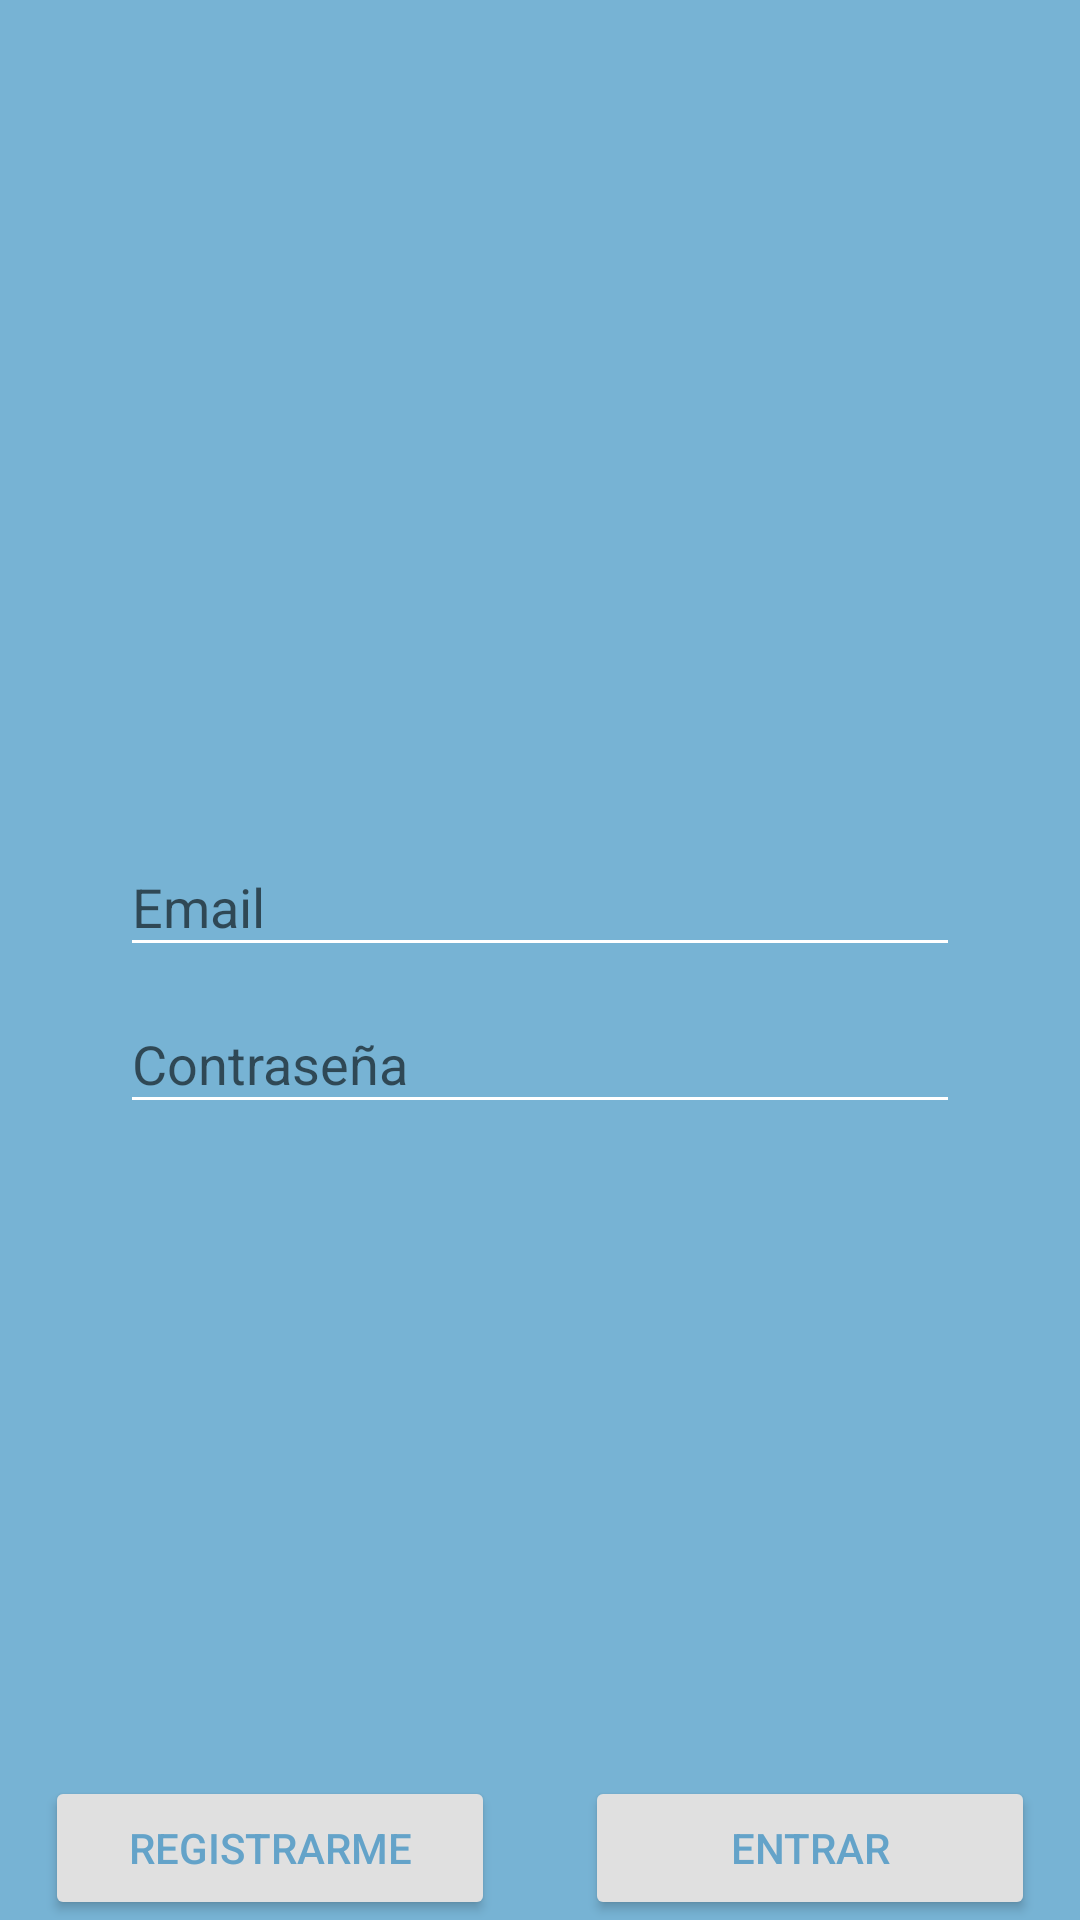

Here is an Android app screen rendered from its layout file. Give the layout XML and the strings, colors and styles it references.
<!-- AndroidManifest.xml: application theme AppTheme -->
<!-- res/layout/login_activity.xml -->
<?xml version="1.0" encoding="utf-8"?>
<ScrollView xmlns:android="http://schemas.android.com/apk/res/android"
    xmlns:app="http://schemas.android.com/apk/res-auto"
    xmlns:tools="http://schemas.android.com/tools"
    android:layout_width="match_parent"
    android:layout_height="match_parent"
    android:background="@color/colorBackground"
    android:fillViewport="true"
    tools:context="com.uca.apps.isi.nct.activities.SignInActivity">

    <LinearLayout
        android:layout_width="match_parent"
        android:layout_height="wrap_content"
        android:orientation="vertical">

        <RelativeLayout
            android:layout_width="match_parent"
            android:layout_height="wrap_content">

            <LinearLayout
                android:id="@+id/image_container"
                android:layout_width="match_parent"
                android:layout_height="wrap_content"
                android:gravity="center_horizontal"
                android:orientation="vertical"
                android:paddingBottom="@dimen/activity_main_image_padding"
                android:paddingTop="@dimen/activity_main_image_padding">

                <ImageView
                    android:layout_width="@dimen/login_activity_width_height"
                    android:layout_height="@dimen/login_activity_width_height"
                    android:src="@drawable/water_icon" />


            </LinearLayout>

            <LinearLayout
                android:id="@+id/edit_texts_container"
                android:layout_width="match_parent"
                android:layout_height="wrap_content"
                android:orientation="vertical"
                android:paddingLeft="@dimen/activity_main_input_padding"
                android:paddingRight="@dimen/activity_main_input_padding"
                android:layout_below="@+id/image_container">

                <android.support.design.widget.TextInputLayout
                    android:layout_width="match_parent"
                    android:layout_height="match_parent">

                    <EditText
                        android:id="@+id/email"
                        android:inputType="textEmailAddress"
                        android:layout_width="match_parent"
                        android:layout_height="wrap_content"
                        android:hint="@string/activity_main_email_title"
                        app:backgroundTint="@color/colorInputAndText" />

                </android.support.design.widget.TextInputLayout>

                <android.support.design.widget.TextInputLayout
                    android:layout_width="match_parent"
                    android:layout_height="match_parent">

                    <EditText
                        android:id="@+id/password"
                        android:inputType="textPassword"
                        android:layout_width="match_parent"
                        android:layout_height="wrap_content"
                        android:hint="@string/activity_main_password_title"
                        app:backgroundTint="@color/colorInputAndText"
                        android:layout_marginBottom="@dimen/activity_main_margin_bottom"/>

                </android.support.design.widget.TextInputLayout>

            </LinearLayout>

            <LinearLayout
                android:layout_width="match_parent"
                android:layout_height="wrap_content"
                android:layout_alignParentBottom="true"
                android:orientation="horizontal">

                <android.support.v7.widget.AppCompatButton
                    android:layout_height="wrap_content"
                    android:layout_width="@dimen/login_activity_button_width"
                    android:layout_weight=".5"
                    android:minWidth="@dimen/login_activity_min_width"
                    android:id="@+id/sign_in"
                    android:text="@string/activity_main_sign_up"
                    android:textColor="@color/colorPrimaryDark"
                    app:backgroundTint="@color/colorButton"
                    android:layout_marginRight="@dimen/activity_main_margin"
                    android:layout_marginLeft="@dimen/activity_main_margin" />

                <android.support.v7.widget.AppCompatButton
                    android:id="@+id/sign_up"
                    android:layout_width="@dimen/login_activity_button_width"
                    android:layout_height="wrap_content"
                    android:layout_weight=".5"
                    android:minWidth="@dimen/login_activity_min_width"
                    android:text="@string/activity_main_sign_in"
                    android:textColor="@color/colorPrimaryDark"
                    app:backgroundTint="@color/colorButton"
                    android:layout_marginRight="@dimen/activity_main_margin"
                    android:layout_marginLeft="@dimen/activity_main_margin"/>

            </LinearLayout>

        </RelativeLayout>

    </LinearLayout>

</ScrollView>
<!-- resources referenced by this layout -->
<resources>
  <color name="colorBackground">#77B3D4</color>
  <color name="colorButton">#E0E0E0</color>
  <color name="colorInputAndText">#FFFFFF</color>
  <color name="colorPrimaryDark">#64A3C9</color>
  <dimen name="activity_main_image_padding">70dp</dimen>
  <dimen name="activity_main_input_padding">40dp</dimen>
  <dimen name="activity_main_margin">15dp</dimen>
  <dimen name="activity_main_margin_bottom">70dp</dimen>
  <dimen name="login_activity_button_width">0dp</dimen>
  <dimen name="login_activity_min_width">5dp</dimen>
  <dimen name="login_activity_width_height">130dp</dimen>
  <string name="activity_main_email_title">Email</string>
  <string name="activity_main_password_title">Contraseña</string>
  <string name="activity_main_sign_in">Entrar</string>
  <string name="activity_main_sign_up">Registrarme</string>
  <style name="AppTheme" parent="Theme.AppCompat.Light.NoActionBar">
          
          <item name="colorPrimary">@color/colorPrimary</item>
          <item name="colorPrimaryDark">@color/colorPrimaryDark</item>
          <item name="colorAccent">@color/colorAccent</item>
      </style>
  <color name="colorPrimary">#77B3D4</color>
  <color name="colorAccent">#FFFFFF</color>
</resources>
